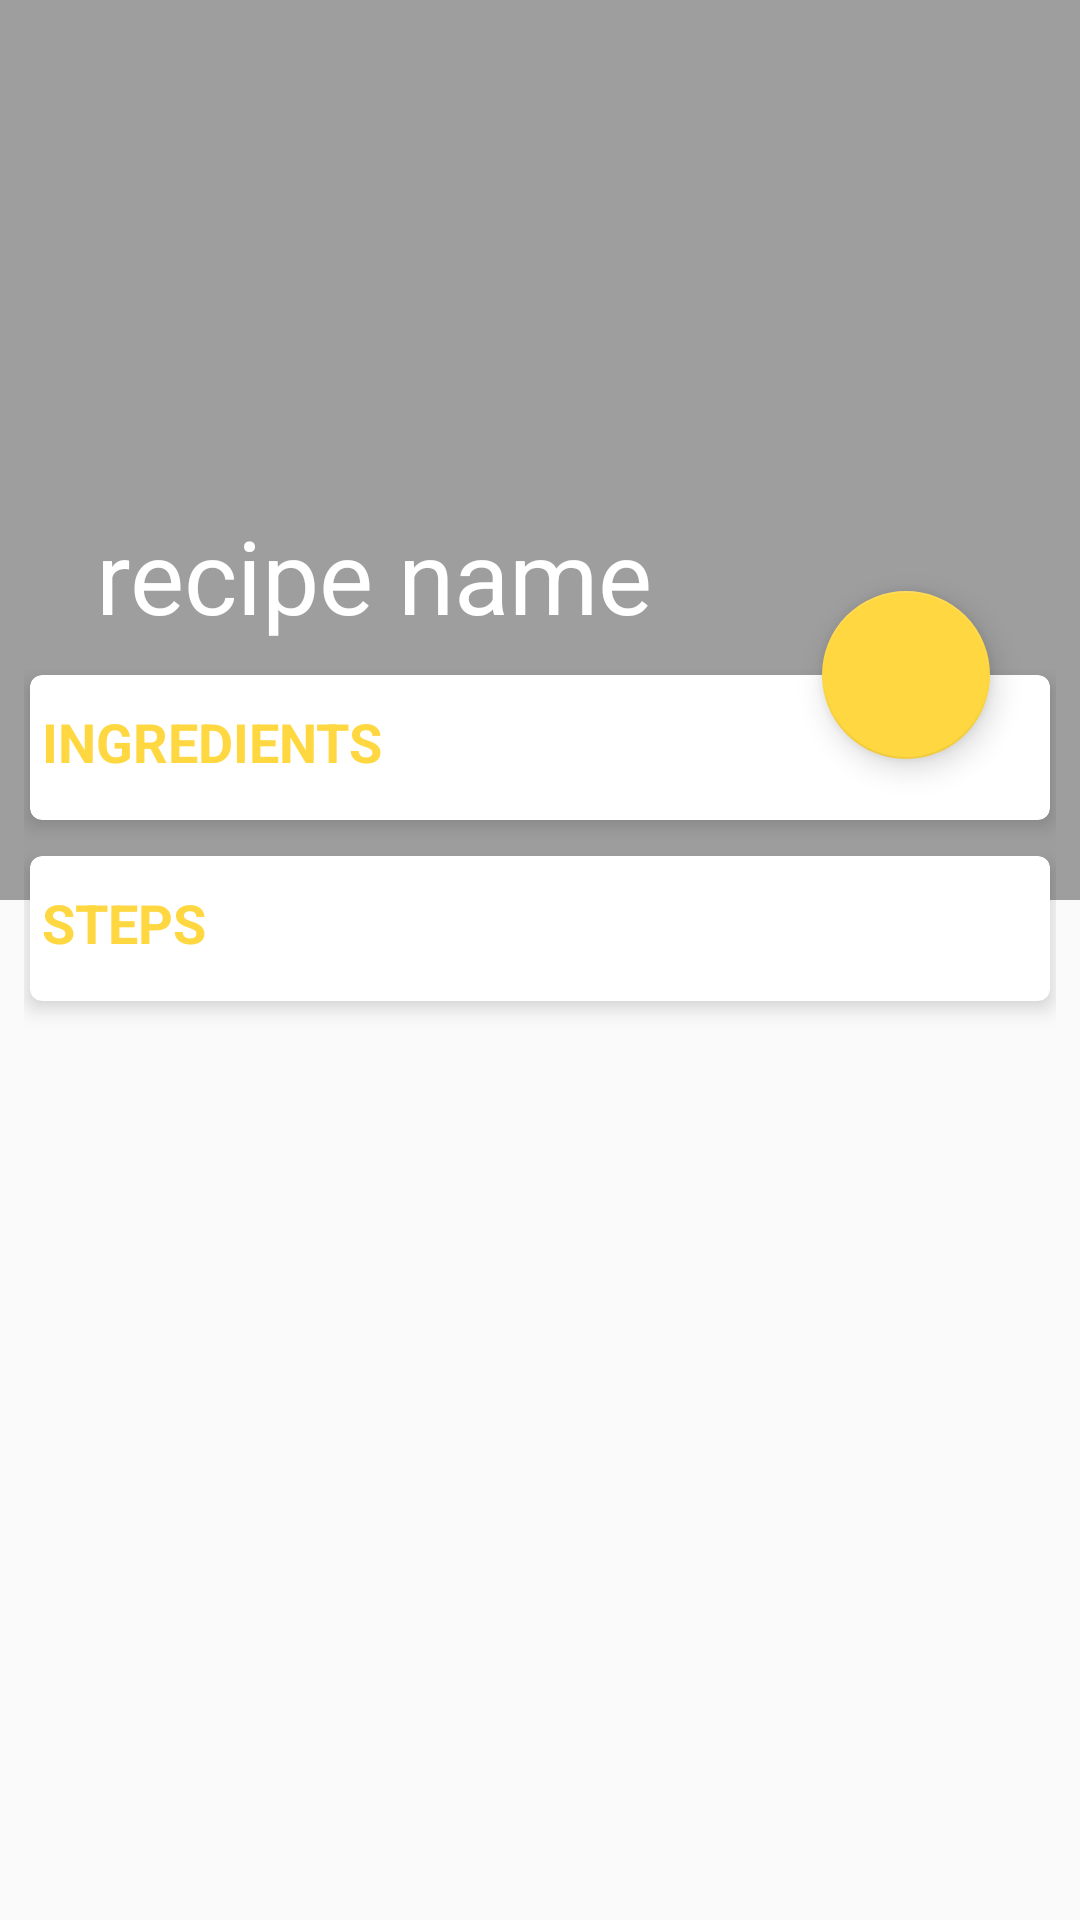

Android layout source for this screen:
<!-- AndroidManifest.xml: activity theme AppTheme.NoActionBar -->
<!-- res/layout/fragment_detail.xml -->
<?xml version="1.0" encoding="utf-8"?>
<android.support.design.widget.CoordinatorLayout xmlns:android="http://schemas.android.com/apk/res/android"
    xmlns:app="http://schemas.android.com/apk/res-auto"
    xmlns:tools="http://schemas.android.com/tools"
    android:id="@+id/detail_coordinator"
    android:layout_width="match_parent"
    android:layout_height="match_parent"
    tools:context="com.tastey.baking.bakingapp.activities.DetailActivity">

    <android.support.design.widget.AppBarLayout
        android:id="@+id/detail_appbar"
        android:layout_width="match_parent"
        android:layout_height="wrap_content"
        android:fitsSystemWindows="true"
        android:theme="@style/ThemeOverlay.AppCompat.Dark.ActionBar">

        <android.support.design.widget.CollapsingToolbarLayout
            android:fitsSystemWindows="true"
            android:id="@+id/detail_collapsing"
            android:layout_width="match_parent"
            android:layout_height="300dp"
            app:contentScrim="?attr/colorPrimary"
            app:expandedTitleMarginBottom="95dp"
            app:layout_scrollFlags="scroll|exitUntilCollapsed"
            app:title="recipe name">

            <ImageView
                android:id="@+id/detail_image_view"
                android:fitsSystemWindows="true"
                android:layout_width="match_parent"
                android:layout_height="match_parent"
                android:scaleType="fitXY"
                android:src="@drawable/landscape"
                android:tint="#67b3b7d1" />

            <android.support.v7.widget.Toolbar
                android:id="@+id/toolbar"
                android:layout_width="match_parent"
                android:layout_height="?attr/actionBarSize"
                android:background="@null"
                app:layout_collapseMode="pin" />


        </android.support.design.widget.CollapsingToolbarLayout>
    </android.support.design.widget.AppBarLayout>

    <android.support.v4.widget.NestedScrollView
        android:id="@+id/nestedScrollView"
        app:behavior_overlapTop="85dp"
        app:layout_behavior="@string/appbar_scrolling_view_behavior"
        android:layout_width="match_parent"
        android:layout_height="match_parent"
        android:layout_marginEnd="8dp"
        android:layout_marginStart="8dp"
        android:layout_marginTop="8dp"
        app:layout_constraintEnd_toEndOf="parent"
        app:layout_constraintStart_toStartOf="parent"
        app:layout_constraintTop_toTopOf="parent">


        <LinearLayout
            android:layout_width="match_parent"
            android:layout_height="match_parent"
            android:orientation="vertical">

            <android.support.v7.widget.CardView
                android:id="@+id/detail_cardview"
                android:layout_width="match_parent"
                android:layout_height="wrap_content"
                android:layout_margin="2dp"
                app:cardBackgroundColor="@android:color/white"
                app:cardCornerRadius="4dp"
                app:cardElevation="4dp"
                app:contentPaddingBottom="4dp"
                app:contentPaddingLeft="4dp"
                app:contentPaddingRight="4dp"
                app:contentPaddingTop="0dp">

                <LinearLayout
                    android:layout_width="match_parent"
                    android:layout_height="match_parent"
                    android:orientation="vertical">

                    <TextView
                        android:layout_width="wrap_content"
                        android:layout_height="wrap_content"
                        android:layout_marginBottom="10dp"
                        android:layout_marginTop="10dp"
                        android:text="INGREDIENTS"
                        android:textColor="@color/colorAccent"
                        android:textSize="18sp"
                        android:textStyle="bold" />

                    <android.support.v7.widget.RecyclerView
                        android:id="@+id/ingredient_rec_view"
                        android:layout_width="match_parent"
                        android:layout_height="match_parent" />

                </LinearLayout>


            </android.support.v7.widget.CardView>


            <android.support.v7.widget.CardView
                android:layout_width="match_parent"
                android:layout_height="wrap_content"
                android:layout_marginBottom="10dp"
                android:layout_marginLeft="2dp"
                android:layout_marginRight="2dp"
                android:layout_marginTop="10dp"
                app:cardBackgroundColor="@android:color/white"
                app:cardCornerRadius="4dp"
                app:cardElevation="4dp"
                app:contentPaddingBottom="4dp"
                app:contentPaddingLeft="4dp"
                app:contentPaddingRight="4dp"
                app:contentPaddingTop="0dp">

                <LinearLayout
                    android:layout_width="match_parent"
                    android:layout_height="match_parent"
                    android:orientation="vertical">

                    <TextView
                        android:layout_width="wrap_content"
                        android:layout_height="wrap_content"
                        android:layout_marginBottom="10dp"
                        android:layout_marginTop="10dp"
                        android:text="STEPS"
                        android:textColor="@color/colorAccent"
                        android:textSize="18sp"
                        android:textStyle="bold" />

                    <android.support.v7.widget.RecyclerView
                        android:id="@+id/step_rec_view"
                        android:layout_width="match_parent"
                        android:layout_height="match_parent" />

                </LinearLayout>


            </android.support.v7.widget.CardView>
        </LinearLayout>


    </android.support.v4.widget.NestedScrollView>

    <android.support.design.widget.FloatingActionButton
        android:id="@+id/detail_fab"
        android:layout_width="wrap_content"
        android:layout_height="wrap_content"
        android:layout_marginRight="30dp"
        android:elevation="8dp"
        android:src="@drawable/ic_widget"
        app:layout_anchor="@id/detail_cardview"
        app:layout_anchorGravity="right|top" />

</android.support.design.widget.CoordinatorLayout>
<!-- resources referenced by this layout -->
<resources>
  <color name="colorAccent">#FFD740</color>
  <style name="AppTheme.NoActionBar">
          <item name="android:windowTranslucentStatus">true</item>
  
          <item name="windowActionBar">false</item>
          <item name="windowNoTitle">true</item>
      </style>
</resources>
